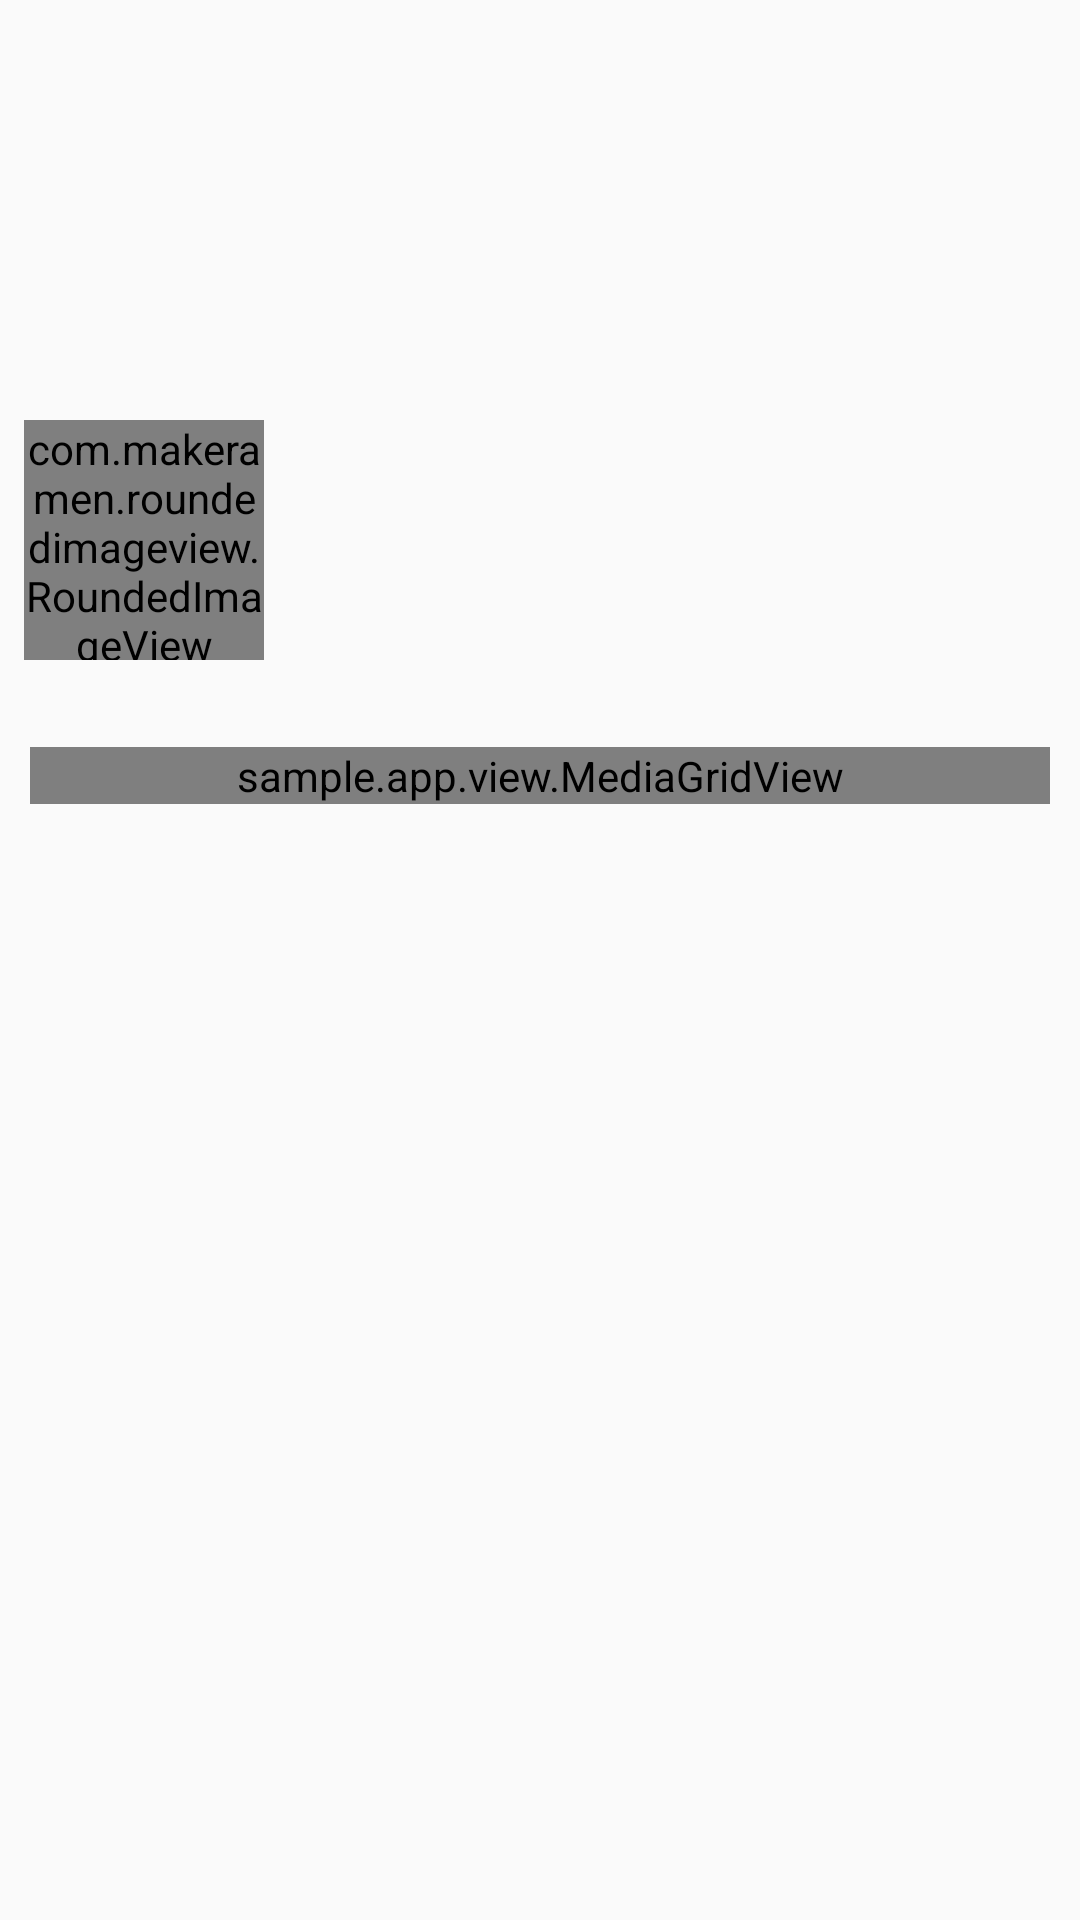

Reconstruct the res/layout file that produces this screen, plus the resources it refers to.
<!-- AndroidManifest.xml: application theme AppTheme -->
<!-- res/layout/detail.xml -->
<?xml version="1.0" ?>
<android.support.v4.widget.NestedScrollView
    xmlns:android="http://schemas.android.com/apk/res/android"
    xmlns:app="http://schemas.android.com/apk/res-auto"
    android:layout_width="match_parent"
    android:layout_height="match_parent">

    <LinearLayout
        android:layout_width="match_parent"
        android:layout_height="match_parent"
        android:orientation="vertical">

        <RelativeLayout
            android:layout_width="match_parent"
            android:layout_height="match_parent">

            <ImageView
                android:id="@+id/detail_user_bg_image"
                android:layout_width="match_parent"
                android:layout_height="180dp"
                android:scaleType="fitCenter" />


            <com.makeramen.roundedimageview.RoundedImageView
                android:id="@+id/detail_user_image"
                android:layout_width="80dp"
                android:layout_height="80dp"
                android:layout_marginLeft="@dimen/spacing_medium"
                android:layout_marginTop="140dp"
                app:riv_border_color="@android:color/transparent"
                app:riv_border_width="3dp"
                app:riv_corner_radius="8dp" />

        </RelativeLayout>

        <LinearLayout
            android:layout_width="match_parent"
            android:layout_height="match_parent"
            android:padding="10dp"
            android:orientation="vertical">

            <TextView
                android:id="@+id/status_per_text"
                android:layout_width="match_parent"
                android:layout_height="wrap_content" />

            <sample.app.view.MediaGridView
                android:id="@+id/status_per_media_grid"
                android:layout_width="match_parent"
                android:layout_height="match_parent"
                android:columnWidth="130dp"
                android:numColumns="auto_fit"
                android:horizontalSpacing="3dp"
                android:verticalSpacing="10dp"
                android:stretchMode="columnWidth" />

        </LinearLayout>

    </LinearLayout>

</android.support.v4.widget.NestedScrollView>
<!-- resources referenced by this layout -->
<resources>
  <dimen name="spacing_medium">8dp</dimen>
  <style name="AppTheme" parent="Theme.AppCompat.Light.NoActionBar">
          <item name="colorPrimary">@color/twitter_brand_color</item>
          <item name="android:icon">@android:color/transparent</item>
          
      </style>
</resources>
